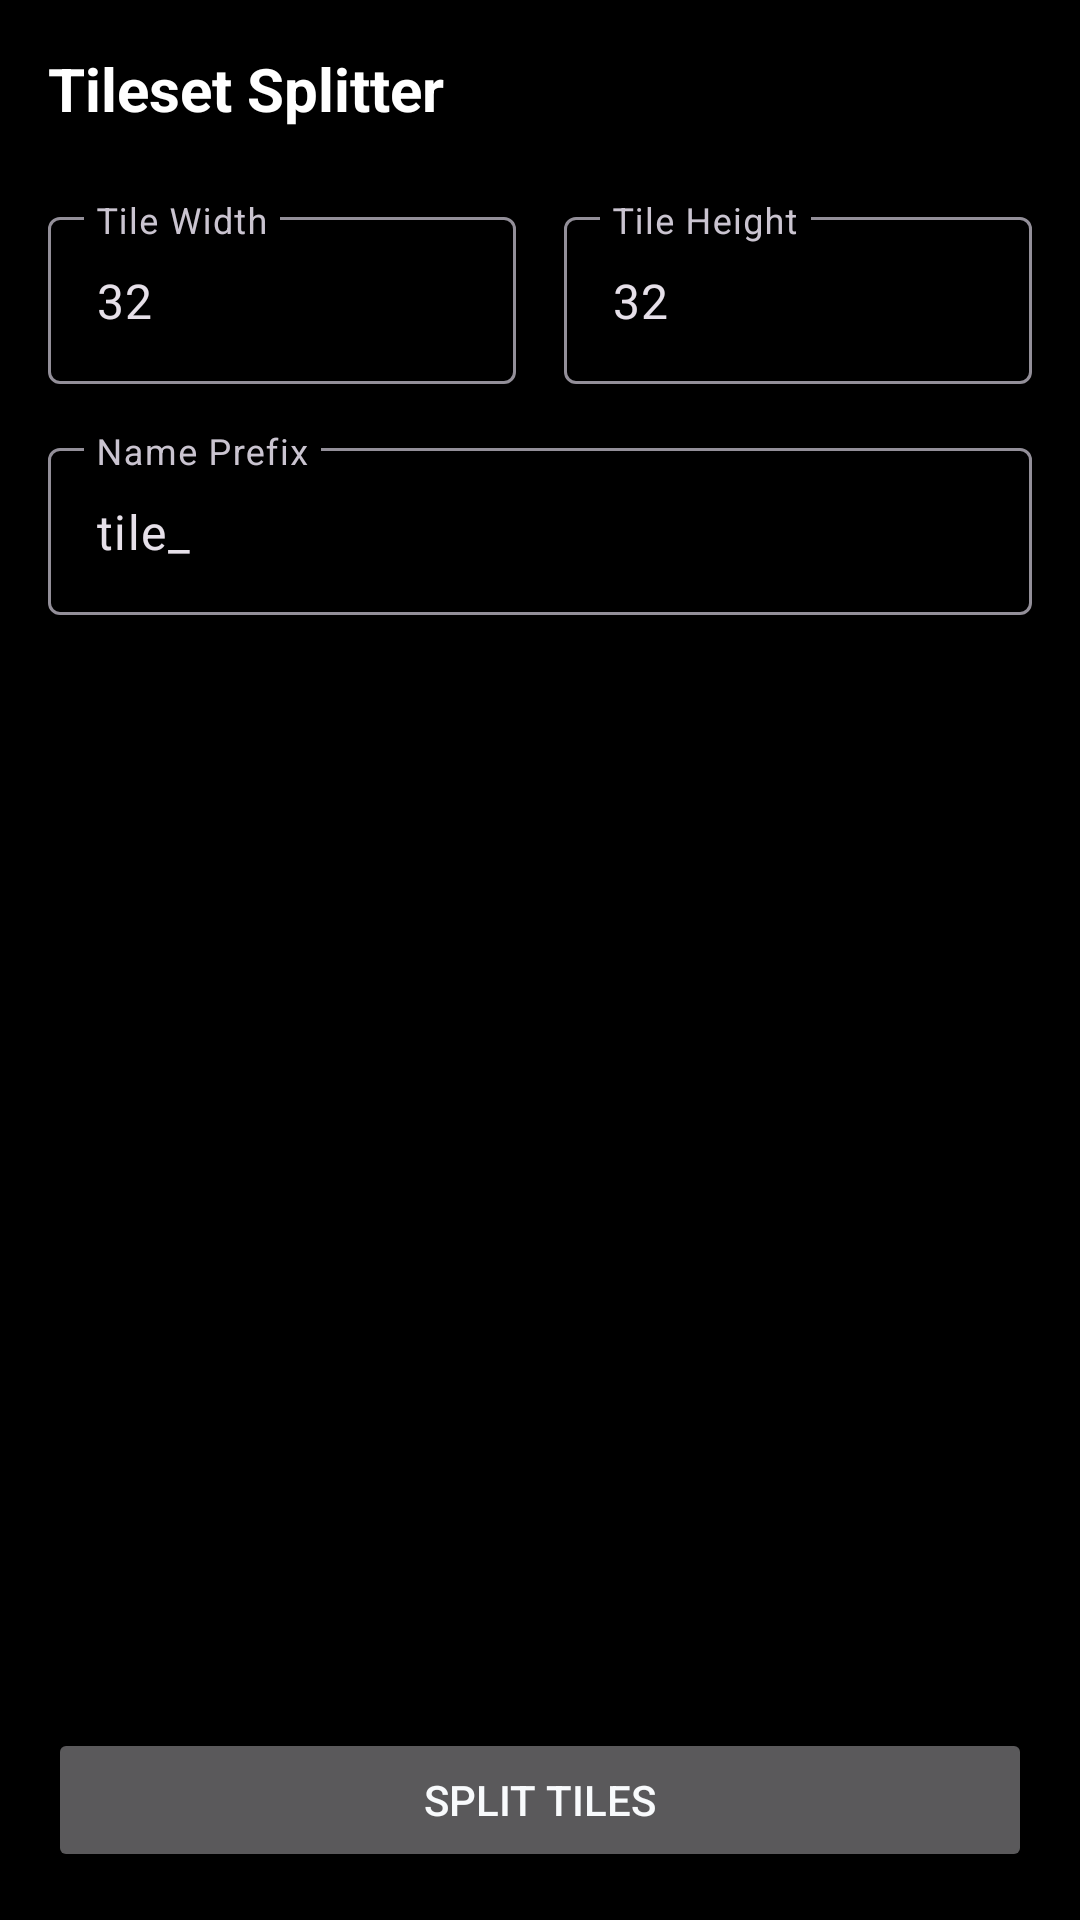

Android layout source for this screen:
<!-- AndroidManifest.xml: application theme GdxTheme -->
<!-- res/layout/activity_tileset_editor.xml -->
<?xml version="1.0" encoding="utf-8"?>
<androidx.constraintlayout.widget.ConstraintLayout xmlns:android="http://schemas.android.com/apk/res/android"
    xmlns:app="http://schemas.android.com/apk/res-auto"
    xmlns:tools="http://schemas.android.com/tools"
    android:layout_width="match_parent"
    android:layout_height="match_parent"
    android:background="#000000"
    android:padding="16dp"
    tools:context=".android.activities.EditorTilesetEditorActivity">

    <TextView
        android:id="@+id/tileset_title"
        android:layout_width="wrap_content"
        android:layout_height="wrap_content"
        android:text="Tileset Splitter"
        android:textColor="#FFFFFF"
        android:textSize="20sp"
        android:textStyle="bold"
        app:layout_constraintStart_toStartOf="parent"
        app:layout_constraintTop_toTopOf="parent" />

    <com.google.android.material.textfield.TextInputLayout
        android:id="@+id/tile_width_layout"
        android:layout_width="0dp"
        android:layout_height="wrap_content"
        android:layout_marginTop="24dp"
        android:layout_marginEnd="8dp"
        android:hint="Tile Width"
        app:layout_constraintEnd_toStartOf="@+id/tile_height_layout"
        app:layout_constraintStart_toStartOf="parent"
        app:layout_constraintTop_toBottomOf="@id/tileset_title">

        <com.google.android.material.textfield.TextInputEditText
            android:id="@+id/tile_width_input"
            android:layout_width="match_parent"
            android:layout_height="wrap_content"
            android:inputType="number"
            android:text="32" />
    </com.google.android.material.textfield.TextInputLayout>

    <com.google.android.material.textfield.TextInputLayout
        android:id="@+id/tile_height_layout"
        android:layout_width="0dp"
        android:layout_height="wrap_content"
        android:layout_marginStart="8dp"
        android:hint="Tile Height"
        app:layout_constraintBottom_toBottomOf="@+id/tile_width_layout"
        app:layout_constraintEnd_toEndOf="parent"
        app:layout_constraintStart_toEndOf="@+id/tile_width_layout"
        app:layout_constraintTop_toTopOf="@+id/tile_width_layout">

        <com.google.android.material.textfield.TextInputEditText
            android:id="@+id/tile_height_input"
            android:layout_width="match_parent"
            android:layout_height="wrap_content"
            android:inputType="number"
            android:text="32" />
    </com.google.android.material.textfield.TextInputLayout>

    <com.google.android.material.textfield.TextInputLayout
        android:id="@+id/prefix_layout"
        android:layout_width="match_parent"
        android:layout_height="wrap_content"
        android:layout_marginTop="16dp"
        android:hint="Name Prefix"
        app:layout_constraintTop_toBottomOf="@id/tile_width_layout">

        <com.google.android.material.textfield.TextInputEditText
            android:id="@+id/prefix_input"
            android:layout_width="match_parent"
            android:layout_height="wrap_content"
            android:inputType="text"
            android:text="tile_" />
    </com.google.android.material.textfield.TextInputLayout>

    <ImageView
        android:id="@+id/tileset_preview"
        android:layout_width="match_parent"
        android:layout_height="0dp"
        android:layout_marginTop="24dp"
        android:layout_marginBottom="24dp"
        android:scaleType="fitCenter"
        app:layout_constraintBottom_toTopOf="@+id/split_button"
        app:layout_constraintTop_toBottomOf="@id/prefix_layout" />

    <Button
        android:id="@+id/split_button"
        android:layout_width="match_parent"
        android:layout_height="wrap_content"
        android:text="Split Tiles"
        app:layout_constraintBottom_toBottomOf="parent" />

</androidx.constraintlayout.widget.ConstraintLayout>
<!-- resources referenced by this layout -->
<resources>
  <style name="GdxTheme" parent="Theme.Material3.Dark.NoActionBar">
          <item name="android:windowBackground">@color/bg_dark</item>
          <item name="android:colorBackground">@color/bg_dark</item>
          <item name="colorSurface">@color/bg_surface</item>
          <item name="colorPrimary">@color/primary</item>
          <item name="colorSecondary">@color/accent</item>
          <item name="android:textColorPrimary">@color/text_primary</item>
          <item name="android:textColorSecondary">@color/text_secondary</item>
          <item name="android:navigationBarColor">@color/bottom_nav_bg</item>
          <item name="android:statusBarColor">@color/bg_dark</item>
      </style>
  <color name="bg_dark">#0B0F19</color>
  <color name="bg_surface">#151C2C</color>
  <color name="primary">#3B82F6</color>
  <color name="accent">#8B5CF6</color>
  <color name="text_primary">#F8FAFC</color>
  <color name="text_secondary">#94A3B8</color>
  <color name="bottom_nav_bg">#0F172A</color>
</resources>
